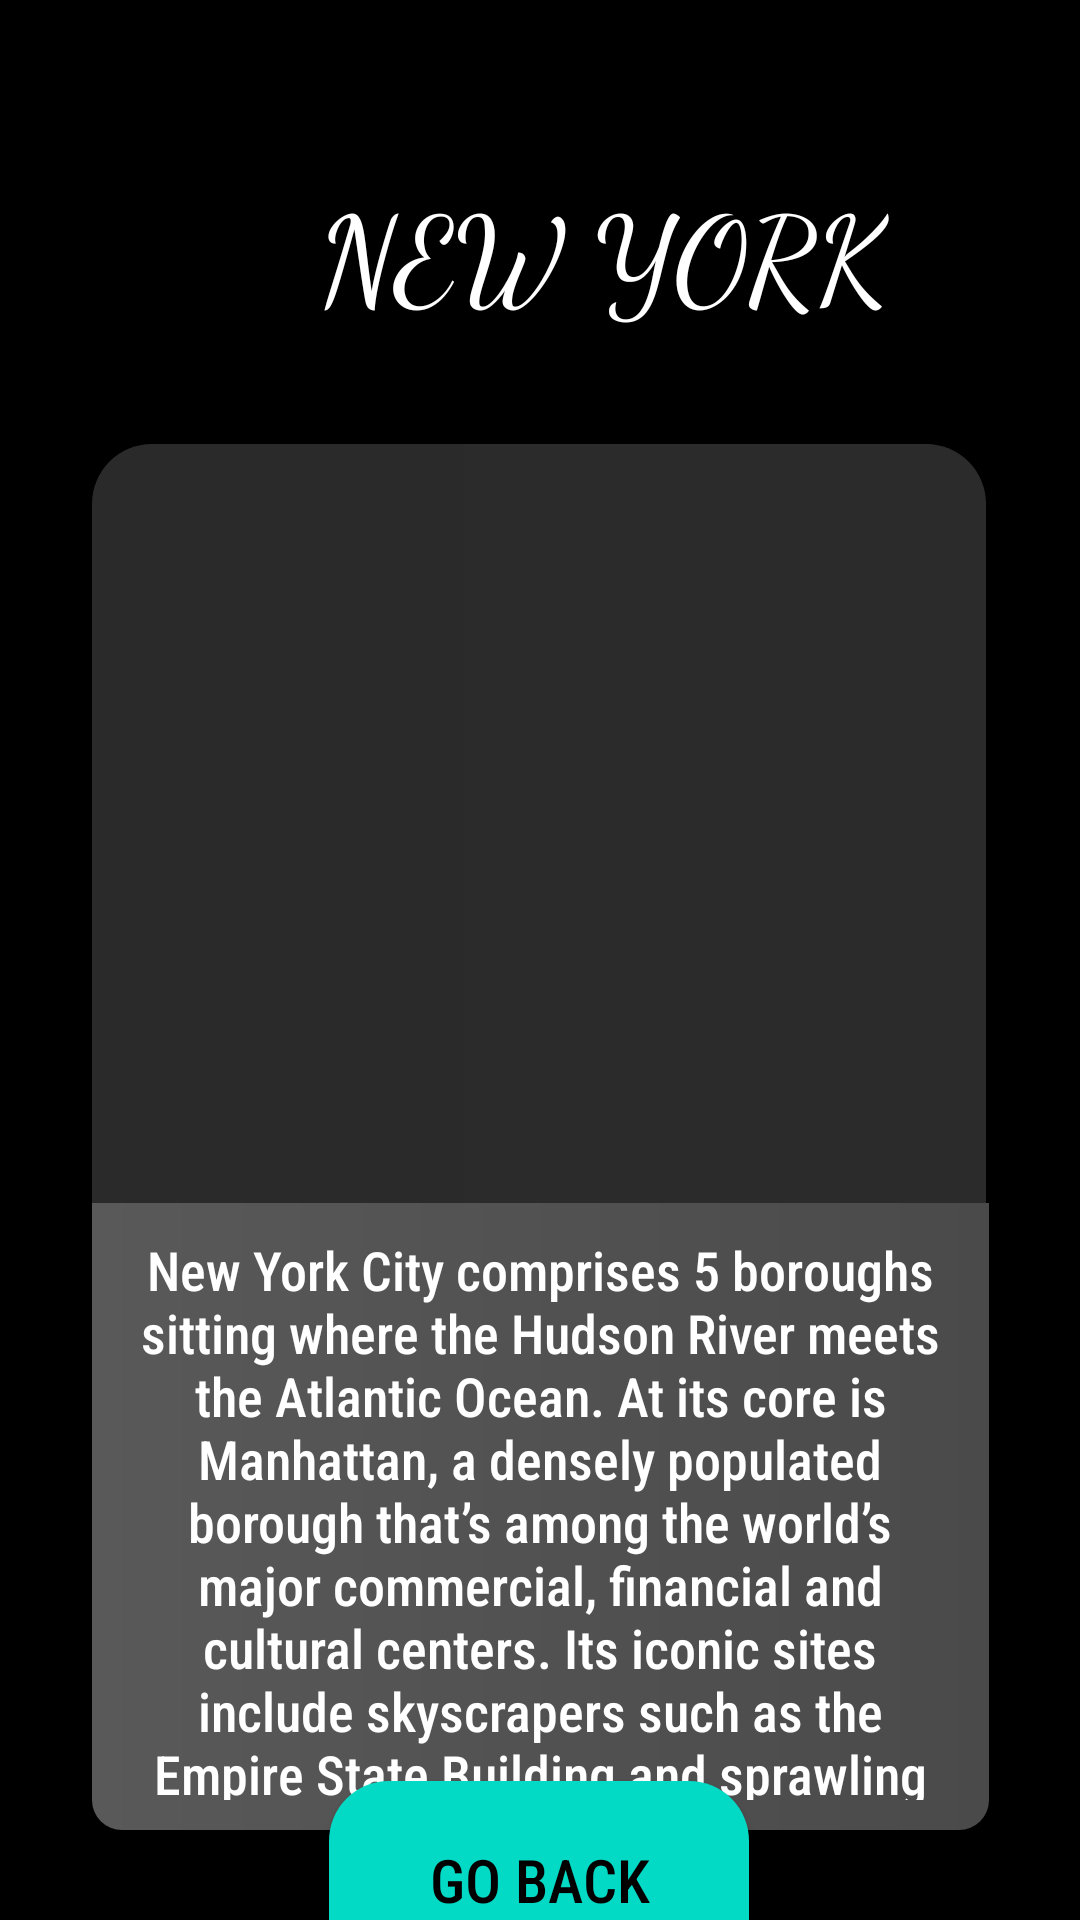

Produce the Android XML layout that renders to this screen, including the resource entries it uses.
<!-- AndroidManifest.xml: application theme Theme.Design.NoActionBar -->
<!-- res/layout/activity_fav_place3.xml -->
<?xml version="1.0" encoding="utf-8"?>
<androidx.constraintlayout.widget.ConstraintLayout xmlns:android="http://schemas.android.com/apk/res/android"
    xmlns:app="http://schemas.android.com/apk/res-auto"
    xmlns:tools="http://schemas.android.com/tools"
    android:layout_width="match_parent"
    android:layout_height="match_parent"
    tools:context=".FavPlace3"
    android:background="@color/black">
    <androidx.appcompat.widget.AppCompatImageView
        android:id="@+id/imageView3"
        android:layout_width="298dp"
        android:layout_height="253dp"
        android:layout_marginTop="148dp"
        android:background="@drawable/favimg"
        app:layout_constraintEnd_toEndOf="parent"
        app:layout_constraintHorizontal_bias="0.495"
        app:layout_constraintStart_toStartOf="parent"
        app:layout_constraintTop_toTopOf="parent"
        app:srcCompat="@drawable/fav3" />

    <androidx.appcompat.widget.AppCompatTextView
        android:id="@+id/textView2"
        android:layout_width="212dp"
        android:layout_height="78dp"
        android:layout_marginStart="96dp"
        android:layout_marginTop="56dp"
        android:fontFamily="cursive"
        android:text=" NEW YORK"
        android:textColor="@color/white"
        android:textSize="40dp"
        app:layout_constraintStart_toStartOf="parent"
        app:layout_constraintTop_toTopOf="parent" />

    <androidx.appcompat.widget.AppCompatTextView
        android:id="@+id/textView3"
        android:layout_width="299dp"
        android:layout_height="209dp"
        android:text="New York City comprises 5 boroughs sitting where the Hudson River meets the Atlantic Ocean. At its core is Manhattan, a densely populated borough that’s among the world’s major commercial, financial and cultural centers. Its iconic sites include skyscrapers such as the Empire State Building and sprawling Central Park. Broadway theater is staged in neon-lit Times Square."
        app:layout_constraintBottom_toBottomOf="parent"
        android:textSize="18dp"
        android:textColor="@color/white"
        android:fontFamily="sans-serif-condensed-medium"
        android:textAlignment="center"
        android:background="@drawable/fav"
        app:layout_constraintEnd_toEndOf="parent"
        app:layout_constraintStart_toStartOf="parent"
        app:layout_constraintTop_toBottomOf="@+id/imageView3"
        app:layout_constraintVertical_bias="0.0"
        android:padding="10dp"/>


    <androidx.appcompat.widget.AppCompatButton
        android:id="@+id/button3"
        android:layout_width="140dp"
        android:layout_height="66dp"
        android:background="@drawable/buttongo"
        android:fontFamily="sans-serif-condensed-medium"
        android:text="GO BACK"
        android:textColor="@color/black"
        android:textSize="20dp"
        app:layout_constraintBottom_toBottomOf="parent"
        app:layout_constraintEnd_toEndOf="parent"
        app:layout_constraintHorizontal_bias="0.498"
        app:layout_constraintStart_toStartOf="parent"
        app:layout_constraintTop_toBottomOf="@+id/textView3"
        app:layout_constraintVertical_bias="0.454" />
</androidx.constraintlayout.widget.ConstraintLayout>
<!-- resources referenced by this layout -->
<resources>
  <color name="black">#FF000000</color>
  <color name="white">#FFFFFFFF</color>
  <!-- drawable buttongo (drawable) -->
  <?xml version="1.0" encoding="utf-8"?>
  <shape xmlns:android="http://schemas.android.com/apk/res/android">
  <corners android:radius="20dp"/>
      <gradient android:startColor="@color/teal_200" android:endColor="@color/teal_200"/>
  </shape>
  <!-- drawable fav (drawable) -->
  <?xml version="1.0" encoding="utf-8"?>
  <shape xmlns:android="http://schemas.android.com/apk/res/android">
  <gradient android:startColor="#59FFFFFF"  android:endColor="#4AFFFFFF"></gradient>
  <corners android:bottomLeftRadius="10dp" android:bottomRightRadius="10dp" />
  </shape>
  <!-- drawable favimg (drawable) -->
  <?xml version="1.0" encoding="utf-8"?>
  <shape xmlns:android="http://schemas.android.com/apk/res/android">
      <gradient android:endColor="#489A9999" android:startColor="#469A9999"/>
  <corners android:topLeftRadius="20dp" android:topRightRadius="20dp"></corners>
  </shape>
  <color name="teal_200">#FF03DAC5</color>
</resources>
